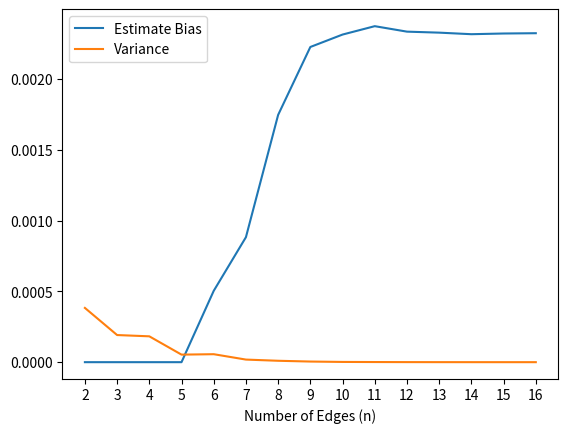

The matplotlib source for this figure:
def main(observations, train_size_p, edges_start, edges_end):

    from matplotlib import pyplot as plt
    from pandas import DataFrame
    import numpy as np

    def get_data(pop_size, train_size):
        
        # Build initial dataset
        x = np.random.choice([0,1], size= pop_size)

        # Find Population Proportions
        df = DataFrame(x)
        p = df.value_counts(normalize=True, dropna=True)
        
        # Find Sample Proportions
        x = list(x)
        samples = [x.pop(np.random.randint(0, len(x))) for i in range(train_size)]
        dfs = DataFrame(samples)
        s = dfs.value_counts(normalize=True, dropna=True)

        return p, s
    
    pop_size = [observations, 2]
    train_size = int(train_size_p * pop_size[0])
    Ebs = []
    Var = []

    n = edges_start
    xs = []
    for i in range(edges_end):
        step = n + i
        pop_size[-1] = step
        p, s = get_data(pop_size, train_size)
        eb = np.mean(s.values) - np.mean(p.values)
        print(eb)
        Ebs.append(eb)
        Var.append(np.var(s.values))
        xs.append(step)
    
    plt.plot(xs, Ebs, label='Estimate Bias')
    plt.plot(xs, Var, label='Variance')
    plt.xticks(xs)
    plt.xlabel('Number of Edges (n)')
    plt.legend()
    plt.show()
        
main(observations=1000,
     train_size_p= 0.3,
     edges_start= 2,
     edges_end= 15)
